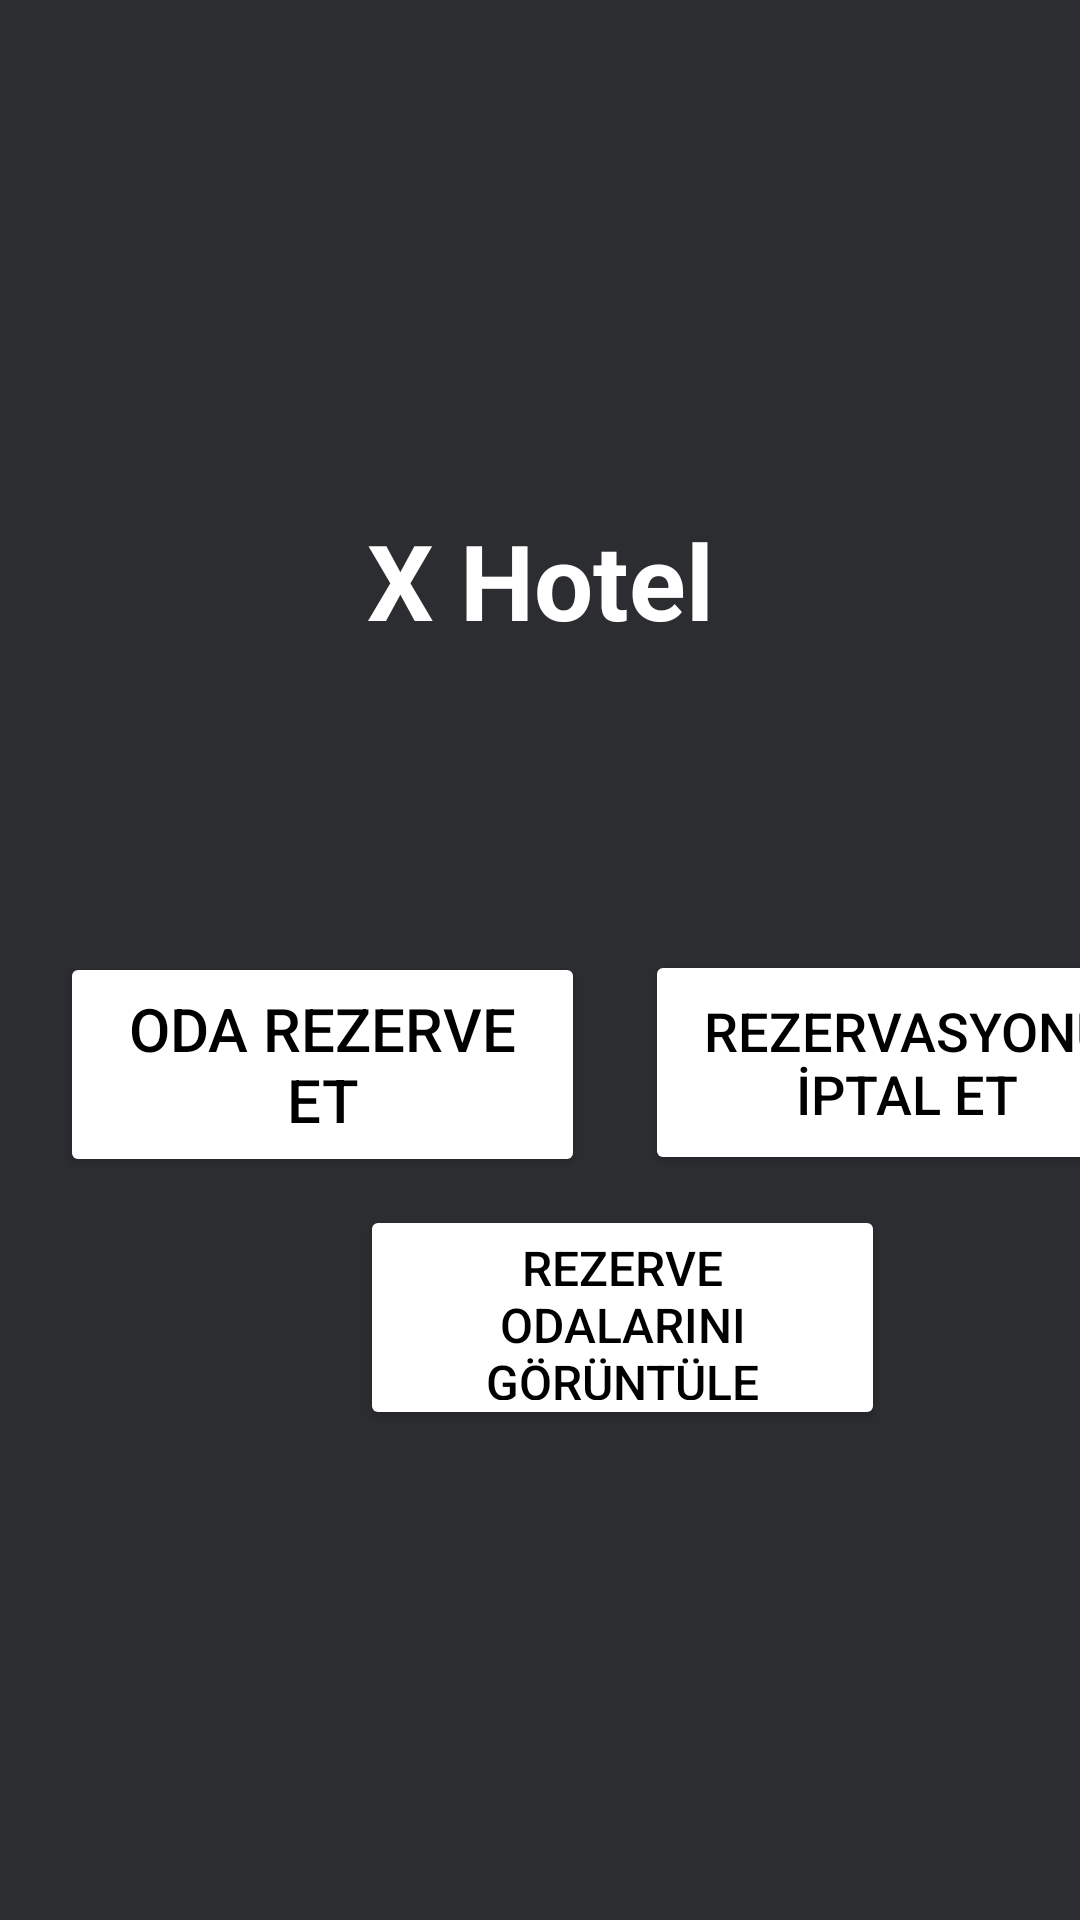

Layout XML and referenced resources for this Android screen:
<!-- AndroidManifest.xml: application theme Theme.MobilProjeHotel -->
<!-- res/layout/activity_main.xml -->
<?xml version="1.0" encoding="utf-8"?>
<LinearLayout xmlns:android="http://schemas.android.com/apk/res/android"
    xmlns:app="http://schemas.android.com/apk/res-auto"
    xmlns:tools="http://schemas.android.com/tools"
    android:layout_width="match_parent"
    android:layout_height="match_parent"
    android:orientation="vertical"
    android:background="@color/gray"
    tools:context=".MainActivity">

    <TextView
        android:id="@+id/textView"
        android:layout_width="match_parent"
        android:layout_height="wrap_content"
        android:layout_marginTop="170dp"
        android:textAlignment="center"
        android:textSize="35sp"
        android:textColor="@color/white"
        android:textStyle="bold"
        android:text="@string/otelAdi" />

    <LinearLayout
        android:layout_width="match_parent"
        android:layout_height="wrap_content"
        android:layout_marginTop="100dp"
        android:orientation="horizontal">

        <Button
            android:id="@+id/btnOdaRezerveEt"
            android:layout_width="175dp"
            android:layout_height="75dp"
            android:layout_marginLeft="20dp"
            android:backgroundTint="@color/white"
            android:text="@string/rezerveEt"
            android:textColor="@color/black"
            android:textSize="20sp"
            app:cornerRadius="20dp" />

        <Button
            android:id="@+id/btnRezerveIptal"
            android:layout_width="175dp"
            android:layout_height="75dp"
            android:layout_marginLeft="20dp"
            android:backgroundTint="@color/white"
            android:text="@string/rezervasyonIptal"
            android:textColor="@color/black"
            android:textSize="18sp"
            app:cornerRadius="20dp" />

    </LinearLayout>

    <LinearLayout
        android:layout_width="match_parent"
        android:layout_height="wrap_content"
        android:layout_marginTop="10dp"
        android:orientation="horizontal">

        <Button
            android:id="@+id/btnRezerveGoruntule"
            android:layout_width="175dp"
            android:layout_height="75dp"
            android:layout_marginLeft="120dp"
            android:backgroundTint="@color/white"
            android:text="@string/rezerveGoruntule"
            android:textColor="@color/black"
            android:textSize="16sp"
            app:cornerRadius="20dp" />

    </LinearLayout>

</LinearLayout>
<!-- resources referenced by this layout -->
<resources>
  <color name="black">#FF000000</color>
  <color name="gray">#2B2D30</color>
  <color name="white">#FFFFFFFF</color>
  <string name="otelAdi">X Hotel</string>
  <string name="rezervasyonIptal">Rezervasyonu İptal Et</string>
  <string name="rezerveEt">Oda Rezerve Et</string>
  <string name="rezerveGoruntule">Rezerve Odalarını Görüntüle</string>
  <style name="Theme.MobilProjeHotel" parent="Base.Theme.MobilProjeHotel" />
  <style name="Base.Theme.MobilProjeHotel" parent="Theme.Material3.DayNight.NoActionBar">
          
          
      </style>
</resources>
